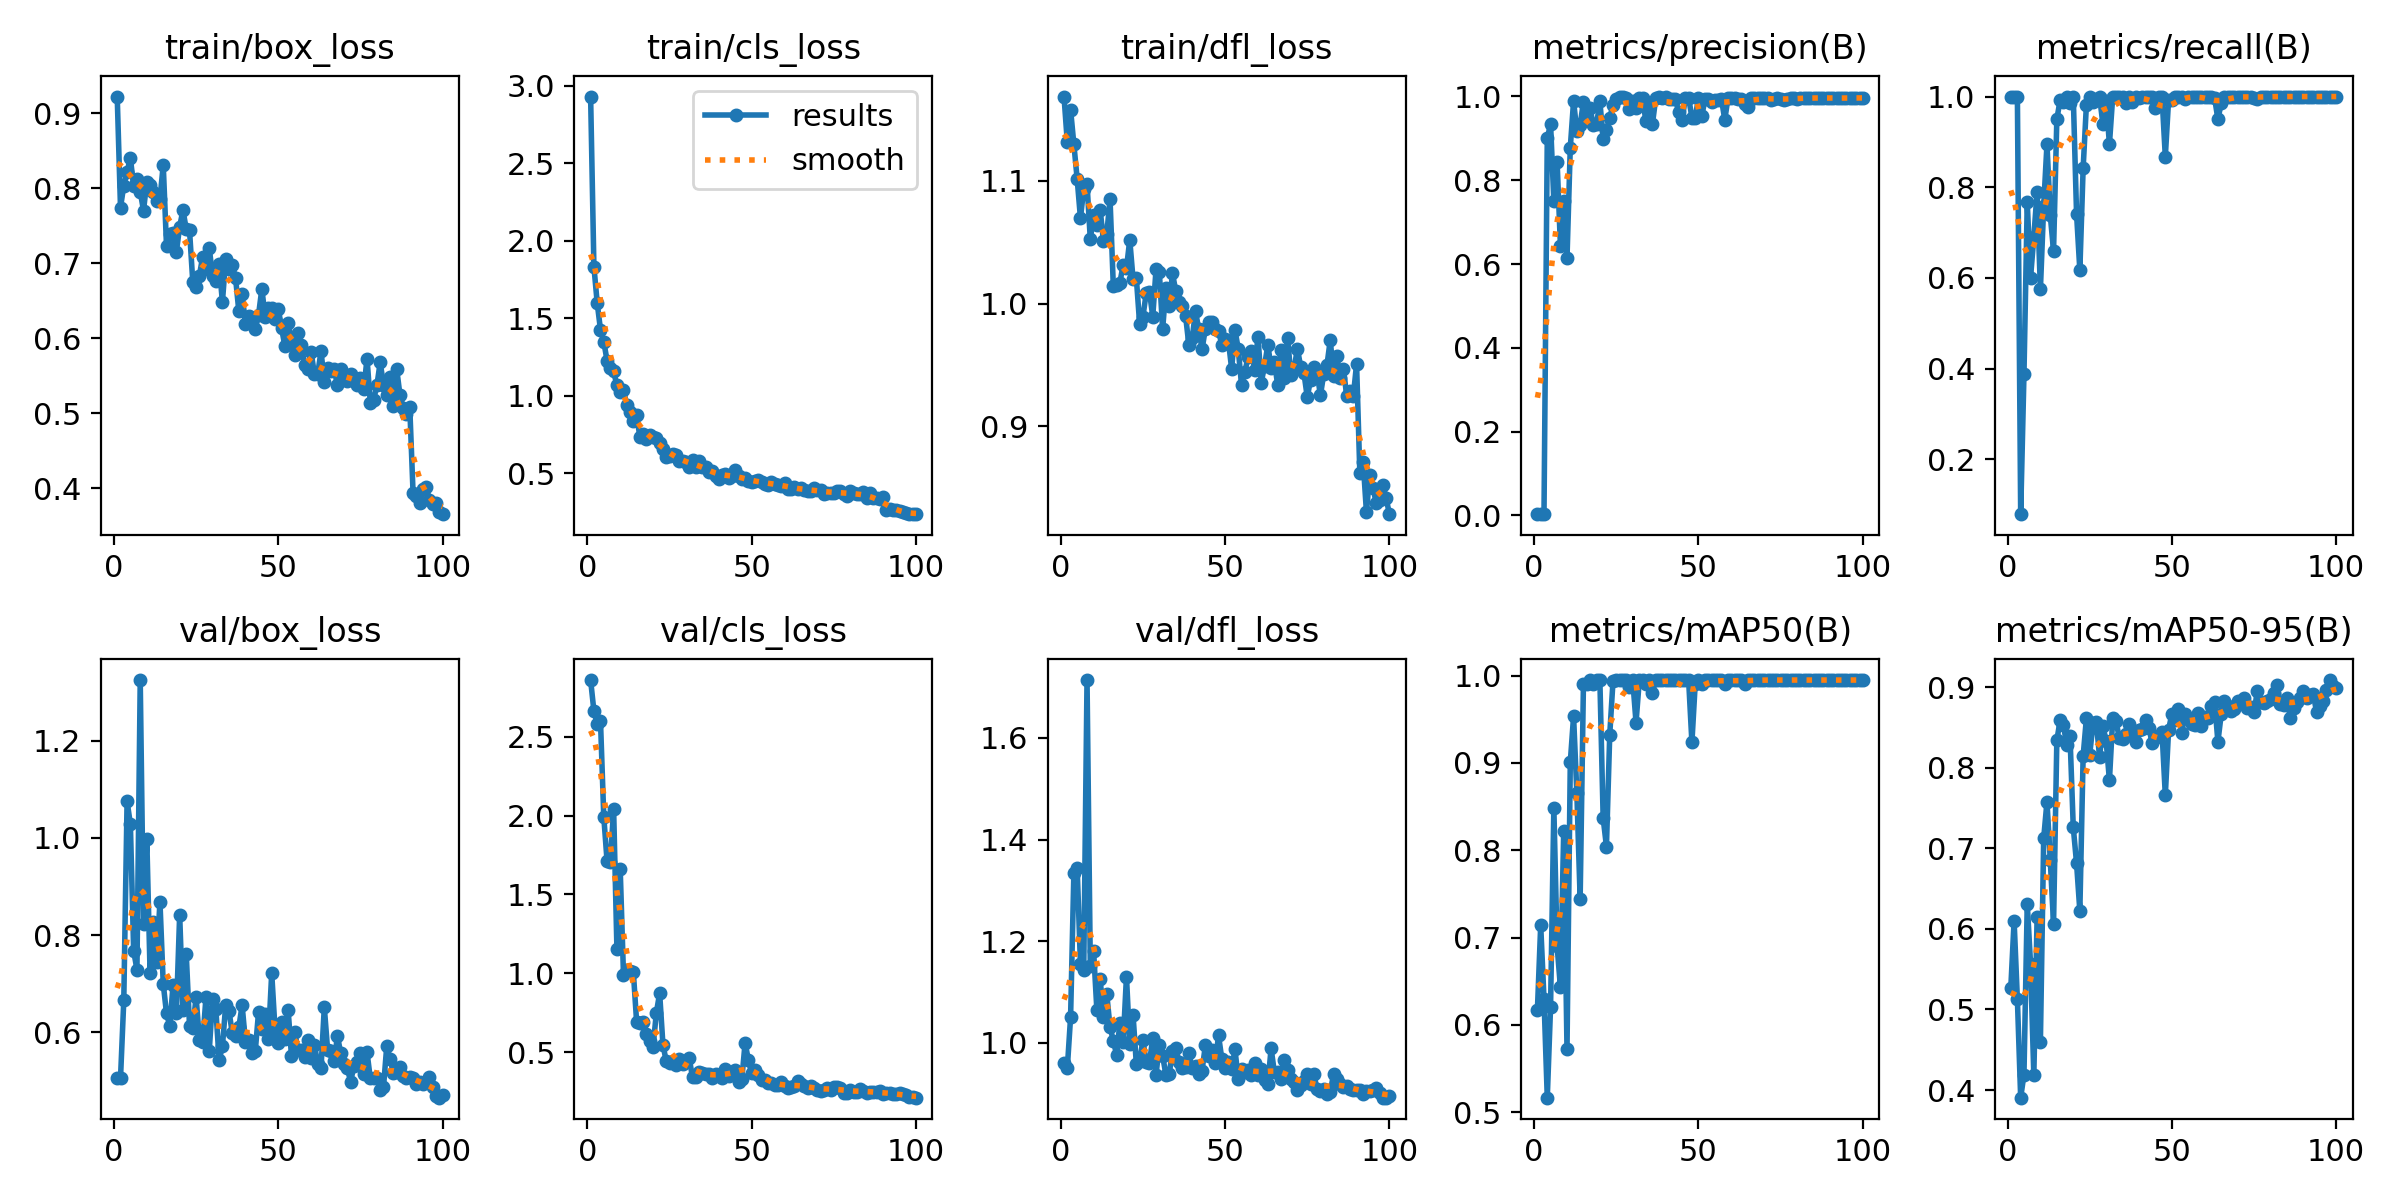

The file beside this chart, header and first rows:
epoch, time, train/box_loss, train/cls_loss, train/dfl_loss, metrics/precision(B), metrics/recall(B), metrics/mAP50(B), metrics/mAP50-95(B), val/box_loss, val/cls_loss, val/dfl_loss, lr/pg0, lr/pg1, lr/pg2
1, 5.406, 0.9225, 2.93, 1.169, 0.0031, 1, 0.6172, 0.5272, 0.5059, 2.858, 0.9599, 0.0002167, 0.0002167, 0.0002167
2, 8.668, 0.7745, 1.834, 1.132, 0.00308, 1, 0.7141, 0.6101, 0.5055, 2.662, 0.9496, 0.0004456, 0.0004456, 0.0004456
3, 11.28, 0.8039, 1.599, 1.158, 0.00308, 1, 0.6299, 0.5124, 0.6658, 2.58, 1.05, 0.0006699, 0.0006699, 0.0006699
4, 13.86, 0.822, 1.426, 1.13, 0.9005, 0.07893, 0.5166, 0.3905, 1.075, 2.602, 1.335, 0.0008896, 0.0008896, 0.0008896
5, 16.12, 0.8408, 1.349, 1.102, 0.9341, 0.3877, 0.6208, 0.4192, 1.028, 1.993, 1.344, 0.001105, 0.001105, 0.001105
6, 18.25, 0.8027, 1.227, 1.07, 0.7513, 0.7667, 0.8487, 0.6314, 0.7681, 1.712, 1.155, 0.001315, 0.001315, 0.001315
7, 20.56, 0.8123, 1.179, 1.094, 0.8426, 0.6002, 0.6898, 0.5566, 0.729, 1.703, 1.144, 0.001521, 0.001521, 0.001521
8, 22.95, 0.7958, 1.156, 1.098, 0.6439, 0.6902, 0.6433, 0.4182, 1.324, 2.043, 1.714, 0.001551, 0.001551, 0.001551
9, 25.3, 0.7705, 1.067, 1.052, 0.7509, 0.7904, 0.8223, 0.6144, 0.8223, 1.157, 1.151, 0.001535, 0.001535, 0.001535
10, 27.83, 0.8089, 1.023, 1.072, 0.6142, 0.5745, 0.572, 0.4601, 0.9975, 1.662, 1.181, 0.001518, 0.001518, 0.001518
11, 29.97, 0.8042, 1.036, 1.064, 0.878, 0.7593, 0.9009, 0.7124, 0.7216, 0.9913, 1.064, 0.001502, 0.001502, 0.001502
12, 32.52, 0.7948, 0.9379, 1.077, 0.9888, 0.8948, 0.9534, 0.758, 0.827, 1.018, 1.125, 0.001485, 0.001485, 0.001485
13, 34.7, 0.783, 0.8958, 1.051, 0.9164, 0.7382, 0.8653, 0.6858, 0.7438, 1.013, 1.051, 0.001469, 0.001469, 0.001469
14, 36.96, 0.7857, 0.8366, 1.056, 0.9317, 0.6595, 0.7444, 0.6058, 0.8689, 1.008, 1.096, 0.001452, 0.001452, 0.001452
15, 39.28, 0.8314, 0.873, 1.085, 0.9876, 0.95, 0.9905, 0.8341, 0.6999, 0.6915, 1.03, 0.001436, 0.001436, 0.001436
16, 41.52, 0.7231, 0.7324, 1.014, 0.9464, 0.9923, 0.9905, 0.8591, 0.639, 0.6832, 1.004, 0.001419, 0.001419, 0.001419
17, 43.74, 0.7387, 0.7512, 1.015, 0.972, 0.9887, 0.9947, 0.8532, 0.6132, 0.6901, 0.9763, 0.001403, 0.001403, 0.001403
18, 45.91, 0.7401, 0.7226, 1.017, 0.9323, 1, 0.9906, 0.8285, 0.6984, 0.6171, 1.039, 0.001386, 0.001386, 0.001386
19, 48.12, 0.7158, 0.7495, 1.032, 0.9332, 0.9864, 0.995, 0.8399, 0.6403, 0.5695, 1.002, 0.00137, 0.00137, 0.00137
20, 50.28, 0.749, 0.7353, 1.029, 0.9883, 1, 0.995, 0.7262, 0.8421, 0.5348, 1.13, 0.001353, 0.001353, 0.001353
21, 52.46, 0.7713, 0.7293, 1.052, 0.8982, 0.7413, 0.8369, 0.6815, 0.6468, 0.7506, 0.9964, 0.001337, 0.001337, 0.001337
22, 54.51, 0.7456, 0.6949, 1.02, 0.9202, 0.6168, 0.8043, 0.6223, 0.7605, 0.8743, 1.055, 0.00132, 0.00132, 0.00132
23, 56.56, 0.744, 0.6551, 1.021, 0.9482, 0.8415, 0.9323, 0.8146, 0.614, 0.5487, 0.9577, 0.001304, 0.001304, 0.001304
24, 58.61, 0.6748, 0.6036, 0.9835, 0.9807, 0.9825, 0.9941, 0.8616, 0.6092, 0.444, 0.9641, 0.001287, 0.001287, 0.001287
25, 60.73, 0.6692, 0.611, 0.9893, 0.9943, 1, 0.995, 0.8161, 0.6726, 0.4338, 1.004, 0.001271, 0.001271, 0.001271
26, 62.83, 0.6838, 0.6269, 1.008, 0.9984, 0.9883, 0.995, 0.8551, 0.5853, 0.447, 0.9627, 0.001254, 0.001254, 0.001254
27, 64.88, 0.7091, 0.6204, 1.009, 0.9976, 0.9949, 0.995, 0.857, 0.5807, 0.4189, 0.9607, 0.001238, 0.001238, 0.001238
28, 66.95, 0.6923, 0.5771, 0.9894, 0.9969, 0.9994, 0.995, 0.8134, 0.6721, 0.4584, 1.009, 0.001221, 0.001221, 0.001221
29, 69.07, 0.7209, 0.5766, 1.028, 0.9689, 0.9402, 0.9866, 0.8517, 0.5622, 0.4276, 0.9371, 0.001205, 0.001205, 0.001205
30, 71.14, 0.6828, 0.5723, 1.026, 0.9901, 0.9906, 0.995, 0.8334, 0.6687, 0.4479, 0.9958, 0.001188, 0.001188, 0.001188
31, 73.24, 0.6766, 0.537, 0.979, 0.9731, 0.895, 0.9463, 0.7844, 0.6481, 0.4616, 0.9738, 0.001172, 0.001172, 0.001172
32, 75.45, 0.6986, 0.5824, 1.012, 0.9955, 1, 0.995, 0.8613, 0.5434, 0.3416, 0.9368, 0.001155, 0.001155, 0.001155
33, 77.4, 0.6486, 0.5428, 0.9982, 0.9962, 1, 0.995, 0.858, 0.5712, 0.3417, 0.938, 0.001139, 0.001139, 0.001139
34, 79.39, 0.7058, 0.5762, 1.025, 0.9405, 1, 0.9905, 0.837, 0.656, 0.3733, 0.9844, 0.001122, 0.001122, 0.001122
35, 81.47, 0.6924, 0.5393, 1.01, 0.9807, 1, 0.995, 0.8363, 0.6442, 0.3689, 0.9893, 0.001106, 0.001106, 0.001106
36, 84.04, 0.6977, 0.5429, 1.002, 0.9352, 0.9862, 0.9807, 0.8416, 0.5985, 0.3656, 0.9622, 0.001089, 0.001089, 0.001089
37, 86.21, 0.6806, 0.5055, 0.9976, 0.9958, 1, 0.995, 0.8542, 0.5929, 0.3596, 0.9498, 0.001073, 0.001073, 0.001073
38, 88.41, 0.6362, 0.5128, 0.9895, 0.9998, 0.987, 0.995, 0.8394, 0.6108, 0.3346, 0.952, 0.001056, 0.001056, 0.001056
39, 90.72, 0.659, 0.4827, 0.9658, 0.9959, 1, 0.995, 0.8316, 0.6559, 0.3625, 0.9791, 0.00104, 0.00104, 0.00104
40, 93.17, 0.6195, 0.4622, 0.9718, 0.9981, 0.9977, 0.995, 0.847, 0.581, 0.3479, 0.9491, 0.001023, 0.001023, 0.001023
41, 95.41, 0.6304, 0.487, 0.9936, 0.9945, 1, 0.995, 0.8477, 0.584, 0.3395, 0.9546, 0.001007, 0.001007, 0.001007
42, 97.59, 0.6252, 0.498, 0.9788, 0.9948, 1, 0.995, 0.8598, 0.5579, 0.3941, 0.9387, 0.0009904, 0.0009904, 0.0009904
43, 99.89, 0.6122, 0.4675, 0.9627, 0.9933, 1, 0.995, 0.8499, 0.5616, 0.3531, 0.9451, 0.0009739, 0.0009739, 0.0009739
44, 102.3, 0.6315, 0.4806, 0.9795, 0.9623, 1, 0.995, 0.8305, 0.6422, 0.3598, 0.9947, 0.0009574, 0.0009574, 0.0009574
45, 104.5, 0.6662, 0.5189, 0.9853, 0.9435, 0.9754, 0.995, 0.837, 0.6069, 0.3897, 0.9733, 0.0009409, 0.0009409, 0.0009409
46, 106.5, 0.6289, 0.4798, 0.9847, 0.9963, 1, 0.995, 0.8399, 0.6385, 0.312, 0.9854, 0.0009244, 0.0009244, 0.0009244
47, 108.6, 0.6399, 0.4608, 0.9791, 0.9969, 1, 0.995, 0.8447, 0.5868, 0.329, 0.9592, 0.0009078, 0.0009078, 0.0009078
48, 111.2, 0.6399, 0.4699, 0.9777, 0.9498, 0.8674, 0.9236, 0.766, 0.7221, 0.5607, 1.014, 0.0008913, 0.0008913, 0.0008913
49, 113.5, 0.6254, 0.4478, 0.9665, 0.9484, 0.9934, 0.9905, 0.8473, 0.6072, 0.4498, 0.9682, 0.0008748, 0.0008748, 0.0008748
50, 116.2, 0.6394, 0.4419, 0.9714, 0.9974, 0.9933, 0.995, 0.8672, 0.5786, 0.3665, 0.9502, 0.0008583, 0.0008583, 0.0008583
51, 118.2, 0.6138, 0.4495, 0.9698, 0.9523, 1, 0.9905, 0.8591, 0.6224, 0.3851, 0.9613, 0.0008418, 0.0008418, 0.0008418
52, 120.3, 0.5899, 0.4531, 0.9466, 0.9949, 1, 0.995, 0.8732, 0.5872, 0.3575, 0.9478, 0.0008253, 0.0008253, 0.0008253
53, 122.4, 0.6206, 0.4452, 0.9785, 0.9948, 1, 0.995, 0.8433, 0.6462, 0.3251, 0.9868, 0.0008088, 0.0008088, 0.0008088
54, 124.5, 0.5973, 0.4322, 0.9631, 0.9869, 0.9946, 0.995, 0.8672, 0.5522, 0.3276, 0.9287, 0.0007923, 0.0007923, 0.0007923
55, 126.5, 0.5779, 0.4211, 0.9335, 0.992, 1, 0.995, 0.8605, 0.5999, 0.3087, 0.9475, 0.0007758, 0.0007758, 0.0007758
56, 128.5, 0.607, 0.444, 0.9438, 0.9921, 1, 0.995, 0.8541, 0.5648, 0.3052, 0.9415, 0.0007593, 0.0007593, 0.0007593
57, 130.6, 0.5915, 0.4329, 0.9567, 0.9933, 1, 0.995, 0.8526, 0.5635, 0.2953, 0.946, 0.0007428, 0.0007428, 0.0007428
58, 132.8, 0.5647, 0.423, 0.9614, 0.9445, 1, 0.9905, 0.8676, 0.5499, 0.2915, 0.937, 0.0007263, 0.0007263, 0.0007263
59, 135.4, 0.5594, 0.4179, 0.9461, 0.9974, 1, 0.995, 0.8524, 0.5843, 0.3113, 0.9591, 0.0007098, 0.0007098, 0.0007098
60, 137.5, 0.5818, 0.4372, 0.9729, 0.9956, 1, 0.995, 0.8633, 0.5482, 0.2842, 0.9363, 0.0006933, 0.0006933, 0.0006933
... 40 more rows
